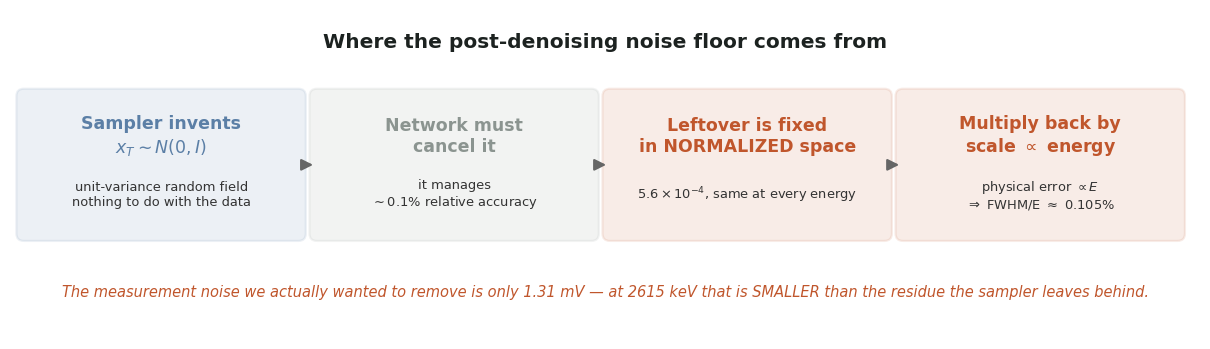

This chart was generated by the following Python code: (Note: this script raises an exception after producing the figure.)
"""
2026-09-17: one summary figure for the group-meeting slides -- the causal
chain, drawn rather than described. White background, screenshot-friendly.
"""
import os
import numpy as np
import matplotlib
matplotlib.use('Agg')
import matplotlib.pyplot as plt
from matplotlib.patches import FancyBboxPatch, FancyArrowPatch

OUT = '/tmp/claude-1000/-home-wsl-0vbb/946b7f43-5893-49fc-8189-f0872f2eda18/scratchpad'

NOISE = '#5b7fa6'
FLOOR = '#c0562c'
GOOD = '#2f6b57'
GREY = '#8b9490'


def diagram():
    fig, ax = plt.subplots(figsize=(13, 3.6))
    ax.set_xlim(0, 13); ax.set_ylim(0, 3.6); ax.axis('off')
    fig.patch.set_facecolor('white')

    boxes = [
        (0.15, 'Sampler invents\n$x_T \\sim N(0,I)$', 'unit-variance random field\nnothing to do with the data', NOISE),
        (3.35, 'Network must\ncancel it', 'it manages\n$\\sim$0.1% relative accuracy', GREY),
        (6.55, 'Leftover is fixed\nin NORMALIZED space', '$5.6\\times10^{-4}$, same at every energy', FLOOR),
        (9.75, 'Multiply back by\nscale $\\propto$ energy', 'physical error $\\propto E$\n$\\Rightarrow$ FWHM/E $\\approx$ 0.105%', FLOOR),
    ]
    for x, title, sub, col in boxes:
        ax.add_patch(FancyBboxPatch((x, 1.15), 3.0, 1.5, boxstyle='round,pad=0.08',
                                    facecolor=col, alpha=0.11, edgecolor=col, linewidth=1.6))
        ax.text(x + 1.5, 2.22, title, ha='center', va='center', fontsize=12.5,
                fontweight='bold', color=col)
        ax.text(x + 1.5, 1.58, sub, ha='center', va='center', fontsize=9.4, color='#333')
    for x in (3.18, 6.38, 9.58):
        ax.add_patch(FancyArrowPatch((x - 0.02, 1.9), (x + 0.16, 1.9),
                                     arrowstyle='-|>', mutation_scale=17, color='#666', linewidth=1.6))

    ax.text(6.5, 0.52, 'The measurement noise we actually wanted to remove is only 1.31 mV — '
                       'at 2615 keV that is SMALLER than the residue the sampler leaves behind.',
            ha='center', va='center', fontsize=10.5, color=FLOOR, style='italic')
    ax.text(6.5, 3.25, 'Where the post-denoising noise floor comes from',
            ha='center', va='center', fontsize=14.5, fontweight='bold', color='#1c2220')
    fig.tight_layout()
    fig.savefig(os.path.join(OUT, 'fig_chain.png'), dpi=170, facecolor='white', bbox_inches='tight')
    plt.close(fig)


def crossover():
    """The race: normalized input noise (falling) vs the fixed floor."""
    E = np.array([1, 2, 3, 5, 10, 15, 20, 25, 30, 40, 50, 239, 511, 727, 1461, 2615, 3034])
    sig = np.array([.269023, .239153, .203103, .149673, .087484, .061451, .047291, .038423,
                    .03235, .024574, .019806, .004236, .001989, .001401, .0007, .000394, .00034])
    cold = np.array([.007453, .006143, .004546, .003061, .001825, .001386, .001165, .001028,
                     .000941, .000838, .000776, .0006, .000579, .000573, .000567, .000564, .000564])
    cold5 = np.array([.005091, .003521, .002704, .001885, .001121, .000831, .000682, .000587,
                      .000544, .000468, .000422, .00024, .000208, .000199, .000186, .00018, .000179])

    fig, ax = plt.subplots(figsize=(8.2, 5.2))
    fig.patch.set_facecolor('white'); ax.set_facecolor('white')
    ax.loglog(E, sig, 'o-', color=NOISE, lw=2.4, ms=5, label='Real noise, normalized (what the net sees)')
    ax.loglog(E, cold, 'o-', color=FLOOR, lw=2.4, ms=5, label='Network error floor - cold (production)')
    ax.loglog(E, cold5, 'o-', color=GOOD, lw=1.8, ms=4, label='Network error floor - cold5shot')

    # crossover shading
    ax.axvspan(1400, 4000, color=FLOOR, alpha=0.07)
    ax.text(2100, 0.12, 'denoising\nHURTS', ha='center', fontsize=11, color=FLOOR, fontweight='bold')
    ax.text(60, 0.12, 'denoising helps', ha='center', fontsize=11, color=GOOD, fontweight='bold')

    ax.set_xlabel('True energy (keV)', fontsize=11.5)
    ax.set_ylabel('Amplitude in normalized units', fontsize=11.5)
    ax.set_title('The floor never moves - the data drops below it\n(1.382 mV noise)', fontsize=12.5, fontweight='bold')
    ax.grid(alpha=.3, which='both')
    ax.legend(fontsize=9.5, loc='lower left')
    ax.set_xlim(0.8, 4200)
    fig.tight_layout()
    fig.savefig(os.path.join(OUT, 'fig_crossover.png'), dpi=170, facecolor='white', bbox_inches='tight')
    plt.close(fig)


def decomposition():
    """Total residual vs the part that actually costs resolution."""
    meth = ['no denoise', 'cold\n(production)', 'cold5shot', 'eta1_1shot', 'zero-init']
    tot = np.array([1.38e-3, 2.44e-3, 7.50e-4, 9.16e-4, 9.01e-4]) * 1e3   # mV
    std_a = np.array([0.0405, 0.400, 0.157, 0.365, 0.0219])                # keV
    common = np.array([0.3, 11.7, 85.5, 55.7, 93.7])

    fig, axes = plt.subplots(1, 2, figsize=(12.4, 4.6))
    fig.patch.set_facecolor('white')
    x = np.arange(len(meth))
    cols = [GREY, FLOOR, GOOD, '#d08c3a', GOOD]

    axes[0].bar(x, tot, color=cols, alpha=.55, edgecolor='none')
    for i, v in enumerate(tot):
        axes[0].text(i, v * 1.03, f'{v:.2f}', ha='center', fontsize=9.5)
    axes[0].set_xticks(x); axes[0].set_xticklabels(meth, fontsize=9.5)
    axes[0].set_ylabel('Total residual rms (mV)', fontsize=11)
    axes[0].set_title('Total residual: zero-init $\\approx$ eta1_1shot', fontsize=12, fontweight='bold')
    axes[0].grid(alpha=.25, axis='y')
    for i, c in enumerate(common):
        axes[0].text(i, tot[i] * 0.45, f'common\n{c:.0f}%', ha='center', fontsize=9,
                     color='white' if c > 50 else '#333', fontweight='bold')

    axes[1].bar(x, std_a, color=cols, alpha=.85, edgecolor='none')
    for i, v in enumerate(std_a):
        axes[1].text(i, v * 1.04 + 0.006, f'{v:.3f}', ha='center', fontsize=9.5)
    axes[1].set_xticks(x); axes[1].set_xticklabels(meth, fontsize=9.5)
    axes[1].set_ylabel('Event-to-event amplitude scatter std(a)  (keV)', fontsize=11)
    axes[1].set_title('The part that sets resolution: 17x apart', fontsize=12, fontweight='bold')
    axes[1].grid(alpha=.25, axis='y')

    fig.suptitle('2615 keV - same total residual, but the common-mode part is absorbed by calibration',
                 fontsize=12.5, y=1.02)
    fig.tight_layout()
    fig.savefig(os.path.join(OUT, 'fig_decomposition.png'), dpi=170, facecolor='white', bbox_inches='tight')
    plt.close(fig)


def final_fwhm():
    E = np.array([15, 239, 511, 1461, 2615, 3034])
    noisy = np.array([0.918, 0.940, 0.933, 0.935, 0.922, 0.913])
    cold = np.array([0.098, 0.279, 0.496, 1.461, 2.519, 2.793])
    cold5 = np.array([0.077, 0.155, 0.262, 0.601, 1.091, 1.165])
    warm5 = np.array([0.593, 0.163, 0.261, 0.578, 0.888, 0.969])
    zero = np.array([0.071, 0.146, 0.205, 0.340, 0.459, 0.441])

    fig, ax = plt.subplots(figsize=(8.2, 5.2))
    fig.patch.set_facecolor('white'); ax.set_facecolor('white')
    ax.plot(E, noisy, 's--', color=GREY, lw=1.8, ms=5, label='no denoising')
    ax.plot(E, cold, 'o-', color=FLOOR, lw=2.2, ms=5, label='cold (production, 50 evals)')
    ax.plot(E, cold5, 'o-', color='#8a6fb0', lw=1.8, ms=4.5, label='cold5shot (250 evals)')
    ax.plot(E, warm5, 'o-', color='#d08c3a', lw=1.8, ms=4.5, label='warm5shot (5-30 evals, energy-dependent)')
    ax.plot(E, zero, 'o-', color=GOOD, lw=2.8, ms=6, label='zero-init (50 evals)')
    ax.set_xscale('log')
    ax.set_xlabel('True energy (keV)', fontsize=11.5)
    ax.set_ylabel('Energy resolution FWHM (keV)', fontsize=11.5)
    ax.set_title('Real tri-exp fits, 500 identical events per point\nzero-init wins at every energy, and always beats no-denoising', fontsize=12.5, fontweight='bold')
    ax.grid(alpha=.3, which='both'); ax.legend(fontsize=9.5)
    ax.set_ylim(0, 3.0)
    fig.tight_layout()
    fig.savefig(os.path.join(OUT, 'fig_final_fwhm.png'), dpi=170, facecolor='white', bbox_inches='tight')
    plt.close(fig)


if __name__ == '__main__':
    plt.rcParams['font.sans-serif'] = ['DejaVu Sans']
    plt.rcParams['axes.unicode_minus'] = False
    diagram(); crossover(); decomposition(); final_fwhm()
    print('figures written to', OUT)
